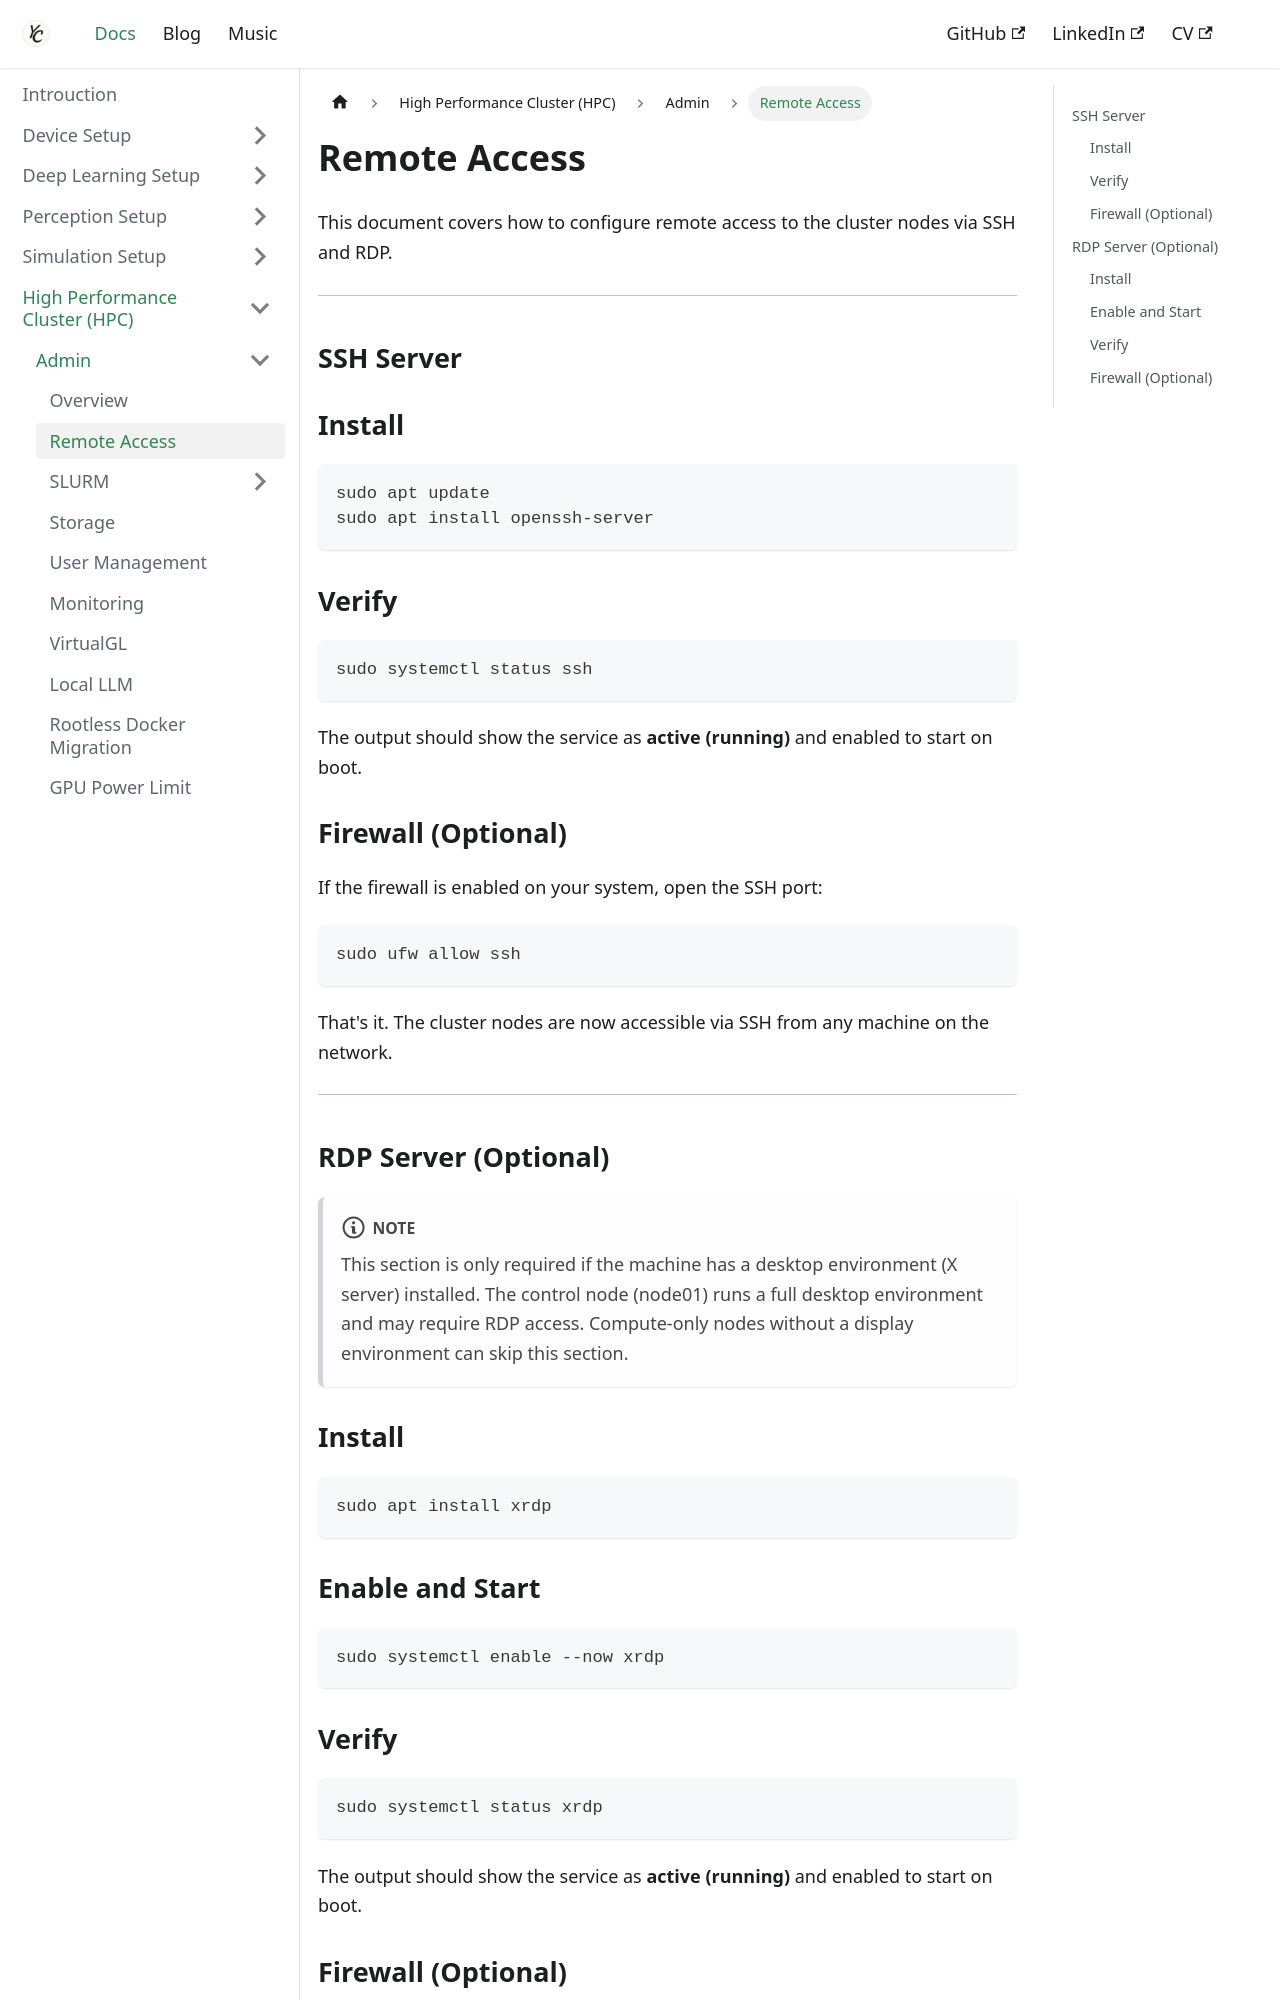

repository: Chris7462/chris7462.github.io · page: docs/hpc/admin/remote-access.html · generator: docusaurus

---
title: Remote Access
sidebar_label: Remote Access
sidebar_position: 2
---

# Remote Access

This document covers how to configure remote access to the cluster nodes via SSH and RDP.

---

## SSH Server

### Install

```bash
sudo apt update
sudo apt install openssh-server
```

### Verify

```bash
sudo systemctl status ssh
```

The output should show the service as **active (running)** and enabled to start on boot.

### Firewall (Optional)

If the firewall is enabled on your system, open the SSH port:

```bash
sudo ufw allow ssh
```

That's it. The cluster nodes are now accessible via SSH from any machine on the network.

---

## RDP Server (Optional)

:::note
This section is only required if the machine has a desktop environment (X server) installed.
The control node (node01) runs a full desktop environment and may require RDP access.
Compute-only nodes without a display environment can skip this section.
:::

### Install

```bash
sudo apt install xrdp
```

### Enable and Start

```bash
sudo systemctl enable --now xrdp
```
